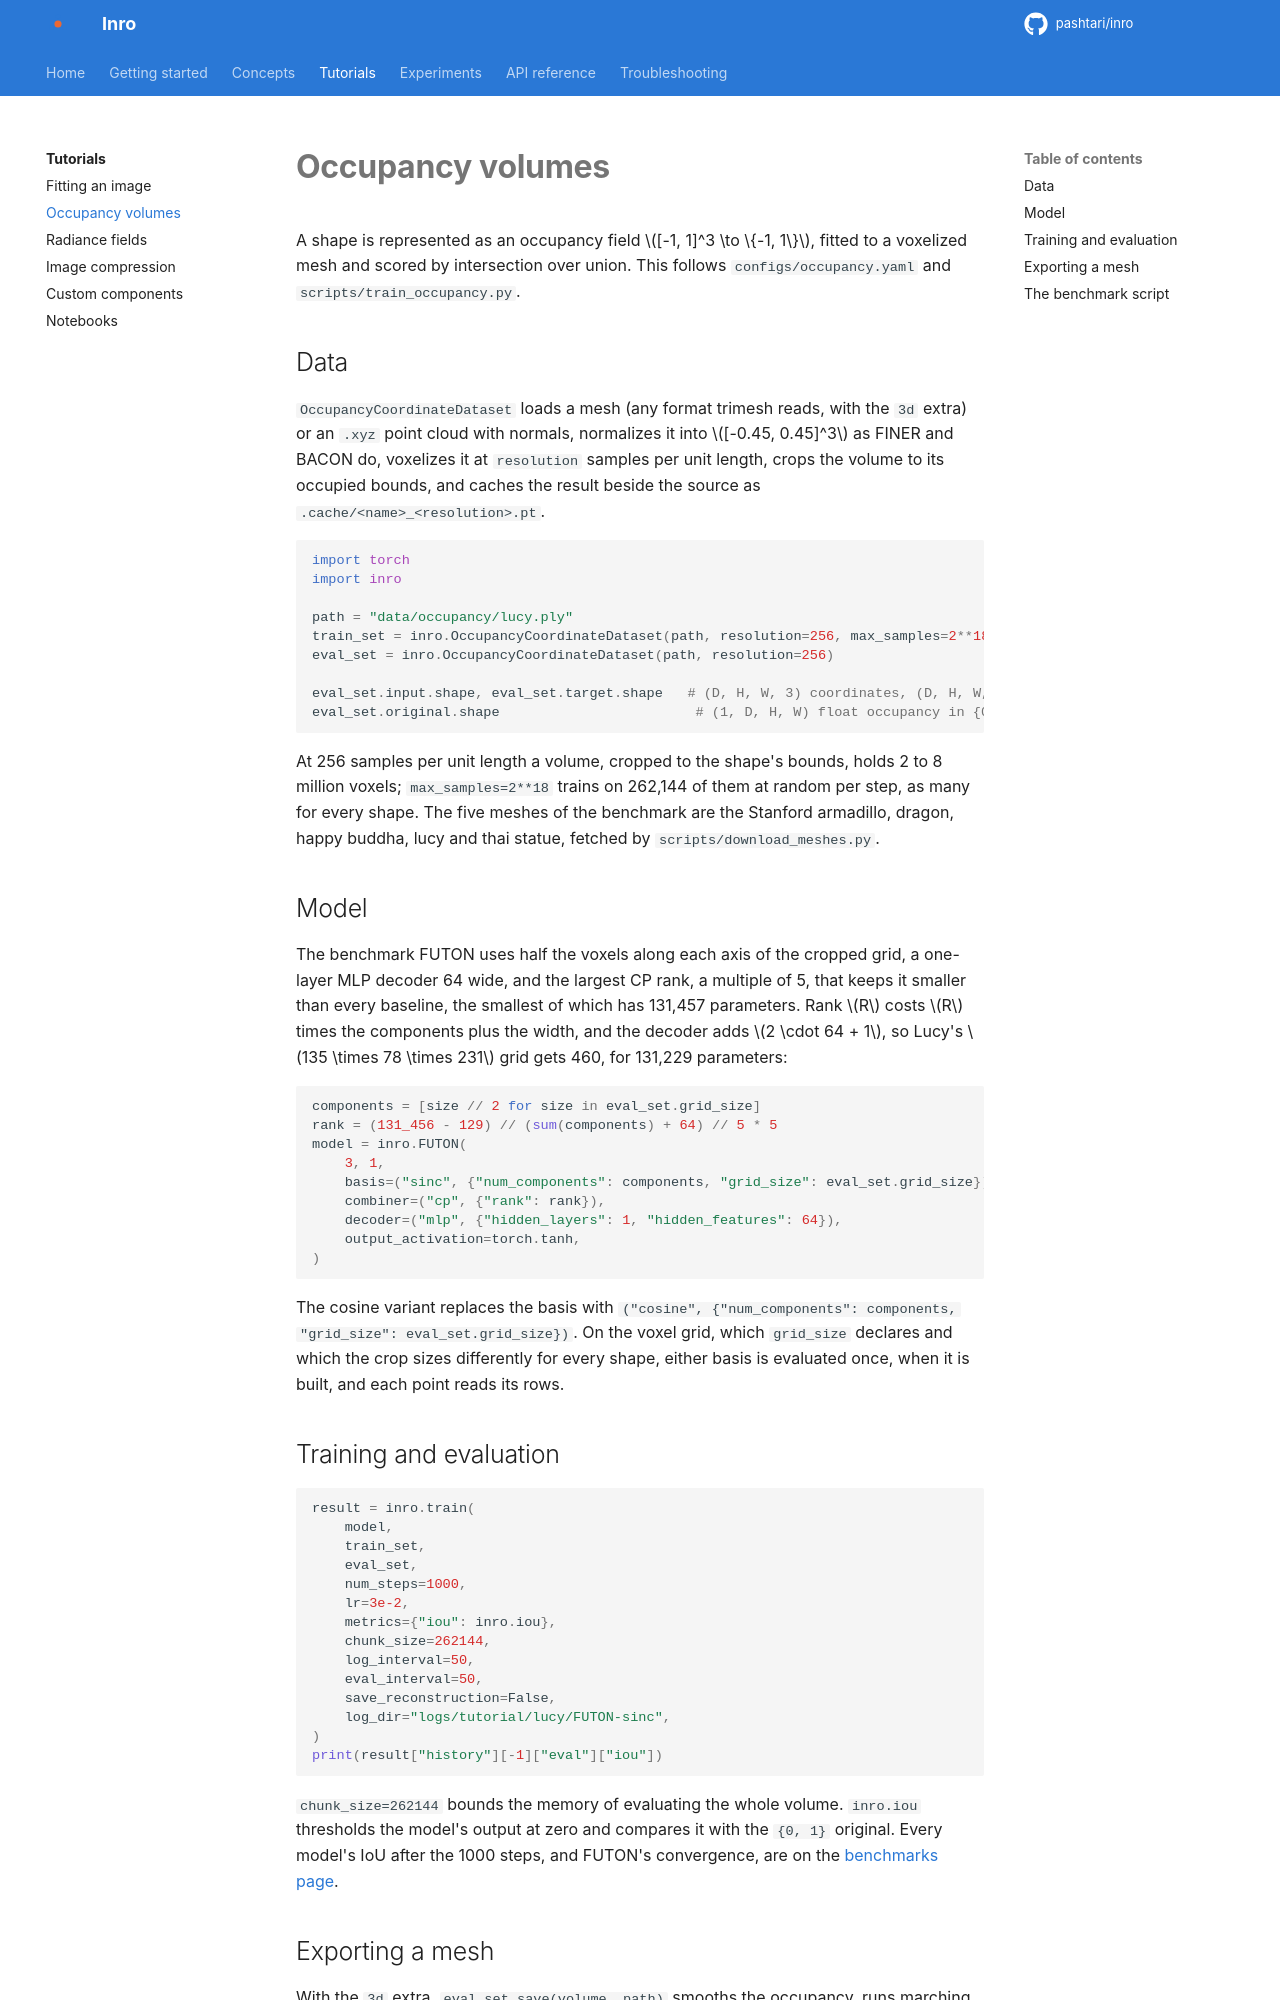

repository: pashtari/futon · page: tutorials/occupancy/index.html · generator: mkdocs

# Occupancy volumes

A shape is represented as an occupancy field $[-1, 1]^3 \to \{-1, 1\}$, fitted to a voxelized mesh and scored by intersection over union. This follows `configs/occupancy.yaml` and `scripts/train_occupancy.py`.

## Data

`OccupancyCoordinateDataset` loads a mesh (any format trimesh reads, with the `3d` extra) or an `.xyz` point cloud with normals, normalizes it into $[-0.45, 0.45]^3$ as FINER and BACON do, voxelizes it at `resolution` samples per unit length, crops the volume to its occupied bounds, and caches the result beside the source as `.cache/<name>_<resolution>.pt`.

```python
import torch
import inro

path = "data/occupancy/lucy.ply"
train_set = inro.OccupancyCoordinateDataset(path, resolution=256, max_samples=2**18)
eval_set = inro.OccupancyCoordinateDataset(path, resolution=256)

eval_set.input.shape, eval_set.target.shape   # (D, H, W, 3) coordinates, (D, H, W, 1) targets in {-1, 1}
eval_set.original.shape                        # (1, D, H, W) float occupancy in {0, 1}
```

At 256 samples per unit length a volume, cropped to the shape's bounds, holds 2 to 8 million voxels; `max_samples=2**18` trains on 262,144 of them at random per step, as many for every shape. The five meshes of the benchmark are the Stanford armadillo, dragon, happy buddha, lucy and thai statue, fetched by `scripts/download_meshes.py`.

## Model

The benchmark FUTON uses half the voxels along each axis of the cropped grid, a one-layer MLP decoder 64 wide, and the largest CP rank, a multiple of 5, that keeps it smaller than every baseline, the smallest of which has 131,457 parameters. Rank $R$ costs $R$ times the components plus the width, and the decoder adds $2 \cdot 64 + 1$, so Lucy's $135 \times 78 \times 231$ grid gets 460, for 131,229 parameters:

```python
components = [size // 2 for size in eval_set.grid_size]
rank = (131_456 - 129) // (sum(components) + 64) // 5 * 5
model = inro.FUTON(
    3, 1,
    basis=("sinc", {"num_components": components, "grid_size": eval_set.grid_size}),
    combiner=("cp", {"rank": rank}),
    decoder=("mlp", {"hidden_layers": 1, "hidden_features": 64}),
    output_activation=torch.tanh,
)
```

The cosine variant replaces the basis with `("cosine", {"num_components": components, "grid_size": eval_set.grid_size})`. On the voxel grid, which `grid_size` declares and which the crop sizes differently for every shape, either basis is evaluated once, when it is built, and each point reads its rows.

## Training and evaluation

```python
result = inro.train(
    model,
    train_set,
    eval_set,
    num_steps=1000,
    lr=3e-2,
    metrics={"iou": inro.iou},
    chunk_size=262144,
    log_interval=50,
    eval_interval=50,
    save_reconstruction=False,
    log_dir="logs/tutorial/lucy/FUTON-sinc",
)
print(result["history"][-1]["eval"]["iou"])
```

`chunk_size=262144` bounds the memory of evaluating the whole volume. `inro.iou` thresholds the model's output at zero and compares it with the `{0, 1}` original. Every model's IoU after the 1000 steps, and FUTON's convergence, are on the [benchmarks page](../experiments/benchmarks.md#occupancy).
